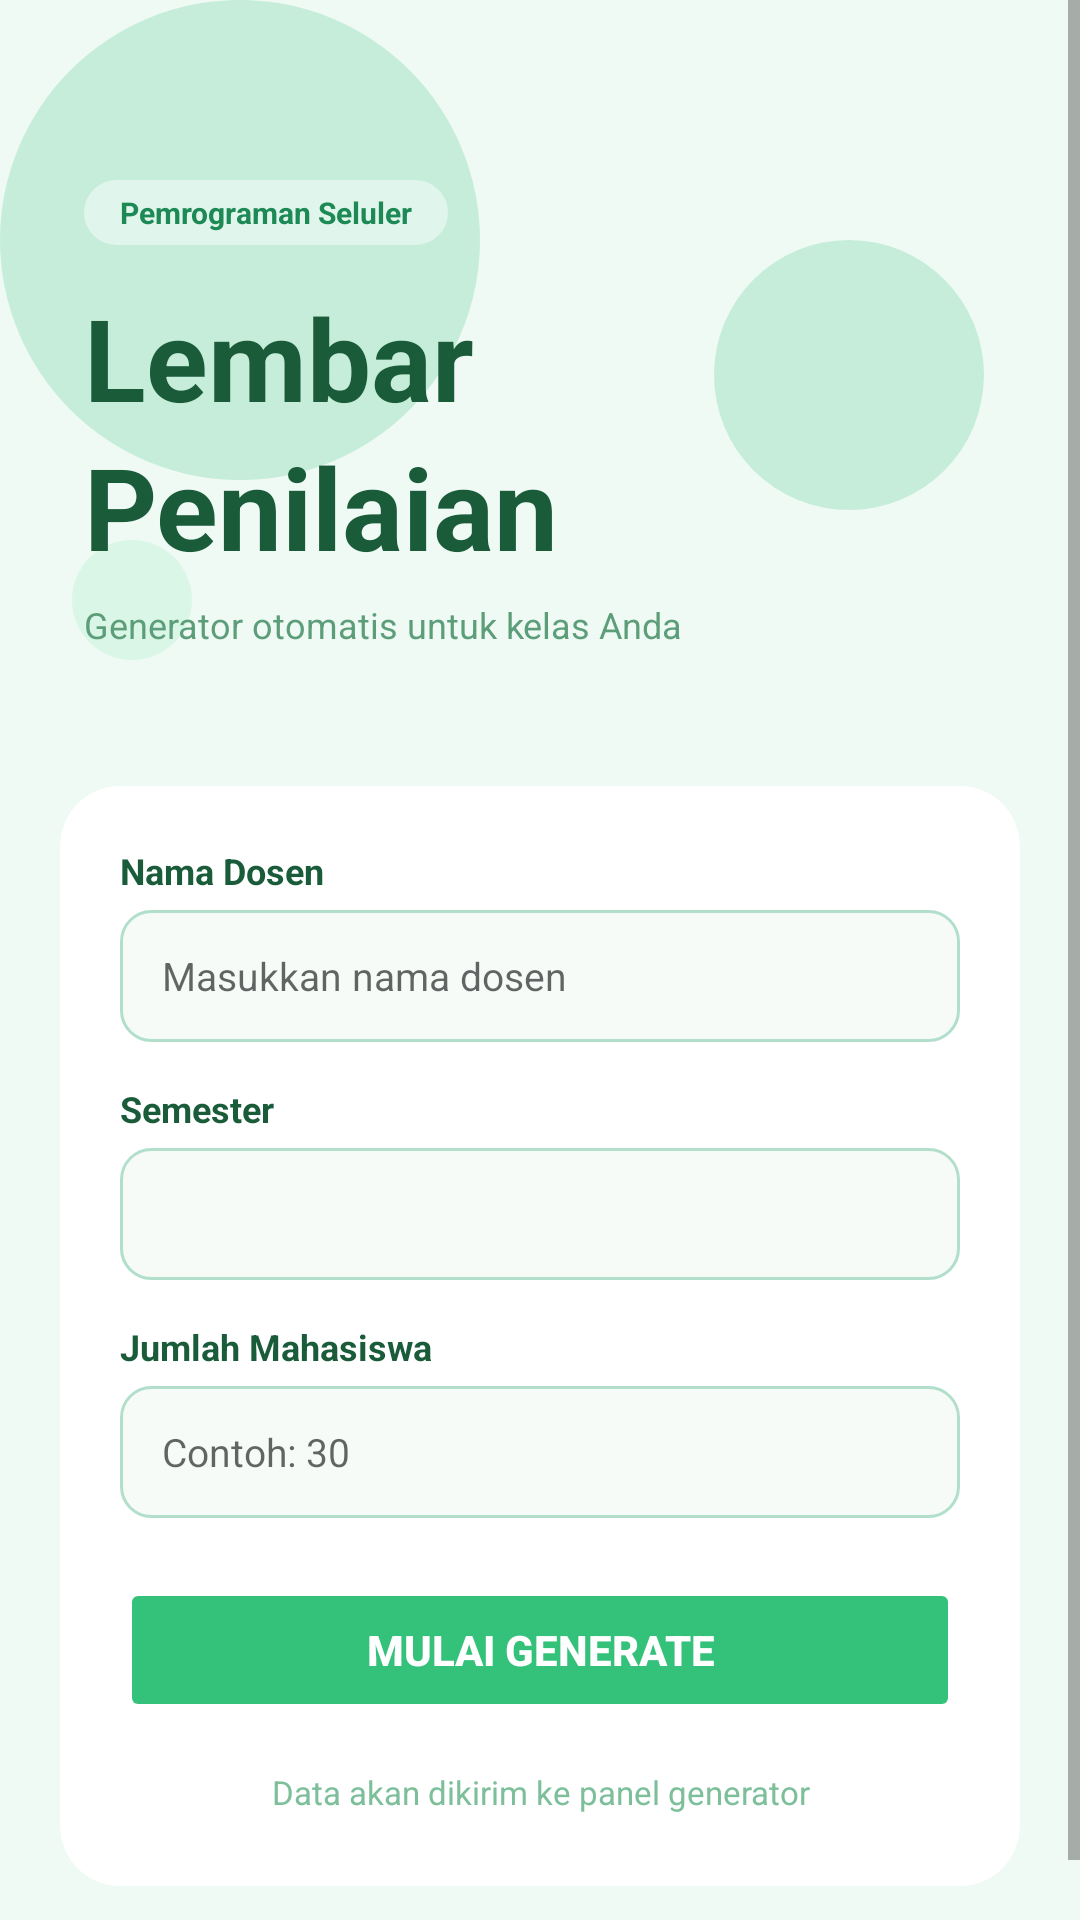

Write the Android layout XML for this screen, with the resource values it uses.
<!-- AndroidManifest.xml: application theme Theme.UTS_PemrogSeluler_42430011_Nada -->
<!-- res/layout/activity_main.xml -->
<?xml version="1.0" encoding="utf-8"?>
<ScrollView xmlns:android="http://schemas.android.com/apk/res/android"
    android:layout_width="match_parent"
    android:layout_height="match_parent"
    android:background="#F0FAF5"
    android:fillViewport="true"
    android:clipToPadding="false">

    <LinearLayout
        android:layout_width="match_parent"
        android:layout_height="match_parent"
        android:orientation="vertical"
        android:gravity="center_vertical">

        
        <RelativeLayout
            android:layout_width="match_parent"
            android:layout_height="250dp"
            android:background="#F0FAF5"
            android:clipChildren="false"
            android:clipToPadding="false">

            
            <View
                android:layout_width="160dp"
                android:layout_height="160dp"
                android:background="@drawable/bg_circle_green"
                android:layout_alignParentTop="true"
                android:layout_alignParentStart="true"
                android:layout_marginTop="0dp"
                android:layout_marginStart="0dp"
                android:alpha="0.22"/>

            
            <View
                android:layout_width="90dp"
                android:layout_height="90dp"
                android:background="@drawable/bg_circle_green"
                android:layout_alignParentEnd="true"
                android:layout_marginEnd="32dp"
                android:layout_marginTop="80dp"
                android:alpha="0.22"/>

            
            <View
                android:layout_width="40dp"
                android:layout_height="40dp"
                android:background="@drawable/bg_circle_mint"
                android:layout_marginStart="24dp"
                android:layout_marginTop="180dp"
                android:alpha="0.30"/>

            
            <LinearLayout
                android:layout_width="wrap_content"
                android:layout_height="wrap_content"
                android:orientation="vertical"
                android:layout_marginStart="28dp"
                android:layout_marginTop="60dp">

                <TextView
                    android:layout_width="wrap_content"
                    android:layout_height="wrap_content"
                    android:text="Pemrograman Seluler"
                    android:textSize="10sp"
                    android:textColor="#1D8A56"
                    android:textStyle="bold"
                    android:background="@drawable/bg_badge_green"
                    android:paddingStart="12dp"
                    android:paddingEnd="12dp"
                    android:paddingTop="4dp"
                    android:paddingBottom="4dp"
                    android:layout_marginBottom="12dp"/>

                <TextView
                    android:layout_width="wrap_content"
                    android:layout_height="wrap_content"
                    android:text="Lembar&#10;Penilaian"
                    android:textSize="38sp"
                    android:textStyle="bold"
                    android:textColor="#1A5C3A"
                    android:lineSpacingMultiplier="1.1"
                    android:layout_marginBottom="6dp"/>

                <TextView
                    android:layout_width="wrap_content"
                    android:layout_height="wrap_content"
                    android:text="Generator otomatis untuk kelas Anda"
                    android:textSize="12sp"
                    android:textColor="#5D9E7A"/>

            </LinearLayout>
        </RelativeLayout>

        
        <androidx.cardview.widget.CardView
            xmlns:app="http://schemas.android.com/apk/res-auto"
            android:layout_width="match_parent"
            android:layout_height="wrap_content"
            android:layout_marginStart="20dp"
            android:layout_marginEnd="20dp"
            android:layout_marginTop="12dp"
            android:layout_marginBottom="32dp"
            app:cardCornerRadius="20dp"
            app:cardElevation="0dp"
            app:cardBackgroundColor="#FFFFFF">

            <LinearLayout
                android:layout_width="match_parent"
                android:layout_height="wrap_content"
                android:orientation="vertical"
                android:padding="20dp">

                <TextView
                    android:layout_width="wrap_content"
                    android:layout_height="wrap_content"
                    android:text="Nama Dosen"
                    android:textSize="12sp"
                    android:textColor="#1A5C3A"
                    android:textStyle="bold"
                    android:layout_marginBottom="5dp"/>

                <EditText
                    android:id="@+id/etNamaDosen"
                    android:layout_width="match_parent"
                    android:layout_height="44dp"
                    android:hint="Masukkan nama dosen"
                    android:textColor="#1A5C3A"
                    android:textSize="13sp"
                    android:inputType="textPersonName|textCapWords"
                    android:paddingStart="14dp"
                    android:paddingEnd="14dp"
                    android:background="@drawable/bg_input_mint"
                    android:layout_marginBottom="14dp"/>

                <TextView
                    android:layout_width="wrap_content"
                    android:layout_height="wrap_content"
                    android:text="Semester"
                    android:textSize="12sp"
                    android:textColor="#1A5C3A"
                    android:textStyle="bold"
                    android:layout_marginBottom="5dp"/>

                <Spinner
                    android:id="@+id/spinnerSemester"
                    android:layout_width="match_parent"
                    android:layout_height="44dp"
                    android:background="@drawable/bg_input_mint"
                    android:paddingStart="14dp"
                    android:paddingEnd="14dp"
                    android:layout_marginBottom="14dp"/>

                <TextView
                    android:layout_width="wrap_content"
                    android:layout_height="wrap_content"
                    android:text="Jumlah Mahasiswa"
                    android:textSize="12sp"
                    android:textColor="#1A5C3A"
                    android:textStyle="bold"
                    android:layout_marginBottom="5dp"/>

                <EditText
                    android:id="@+id/etJumlahMahasiswa"
                    android:layout_width="match_parent"
                    android:layout_height="44dp"
                    android:hint="Contoh: 30"
                    android:textColor="#1A5C3A"
                    android:textSize="13sp"
                    android:inputType="number"
                    android:paddingStart="14dp"
                    android:paddingEnd="14dp"
                    android:background="@drawable/bg_input_mint"
                    android:layout_marginBottom="20dp"/>

                <Button
                    android:id="@+id/btnGenerate"
                    android:layout_width="match_parent"
                    android:layout_height="48dp"
                    android:text="Mulai Generate"
                    android:textColor="#FFFFFF"
                    android:textSize="14sp"
                    android:textStyle="bold"
                    android:gravity="center"
                    android:backgroundTint="#34C17A"
                    android:stateListAnimator="@null"/>

                <TextView
                    android:layout_width="match_parent"
                    android:layout_height="wrap_content"
                    android:text="Data akan dikirim ke panel generator"
                    android:textSize="11sp"
                    android:textColor="#7DBF9A"
                    android:gravity="center"
                    android:layout_marginTop="16dp"
                    android:layout_marginBottom="4dp"/>

            </LinearLayout>
        </androidx.cardview.widget.CardView>

    </LinearLayout>
</ScrollView>
<!-- resources referenced by this layout -->
<resources>
  <!-- drawable bg_badge_green (drawable) -->
  <?xml version="1.0" encoding="utf-8"?>
  <shape xmlns:android="http://schemas.android.com/apk/res/android"
      android:shape="rectangle">
      <solid android:color="#E0F5EB"/>
      <corners android:radius="20dp"/>
  </shape>
  <!-- drawable bg_circle_green (drawable) -->
  <?xml version="1.0" encoding="utf-8"?>
  <shape xmlns:android="http://schemas.android.com/apk/res/android"
      android:shape="oval">
      <solid android:color="#34C17A"/>
  </shape>
  <!-- drawable bg_circle_mint (drawable) -->
  <?xml version="1.0" encoding="utf-8"?>
  <shape xmlns:android="http://schemas.android.com/apk/res/android"
      android:shape="oval">
      <solid android:color="#A8EFC8"/>
  </shape>
  <!-- drawable bg_input_mint (drawable) -->
  <?xml version="1.0" encoding="utf-8"?>
  <shape xmlns:android="http://schemas.android.com/apk/res/android"
      android:shape="rectangle">
      <solid android:color="#F6FBF8"/>
      <stroke
          android:width="1dp"
          android:color="#B2DFCC"/>
      <corners android:radius="10dp"/>
  </shape>
  <style name="Theme.UTS_PemrogSeluler_42430011_Nada" parent="Theme.MaterialComponents.DayNight.DarkActionBar">
          
          <item name="colorPrimary">@color/purple_500</item>
          <item name="colorPrimaryVariant">@color/purple_700</item>
          <item name="colorOnPrimary">@color/white</item>
          
          <item name="colorSecondary">@color/teal_200</item>
          <item name="colorSecondaryVariant">@color/teal_700</item>
          <item name="colorOnSecondary">@color/black</item>
          
          <item name="android:statusBarColor">?attr/colorPrimaryVariant</item>
          
      </style>
  <!-- not gathered from this repository: default colours our renderer supplied (Android Studio template values) -->
  <color name="purple_500">#FF6200EE</color>
  <color name="purple_700">#FF3700B3</color>
  <color name="teal_200">#FF03DAC5</color>
  <color name="teal_700">#FF018786</color>
  <color name="black">#FF000000</color>
  <color name="white">#FFFFFFFF</color>
</resources>
